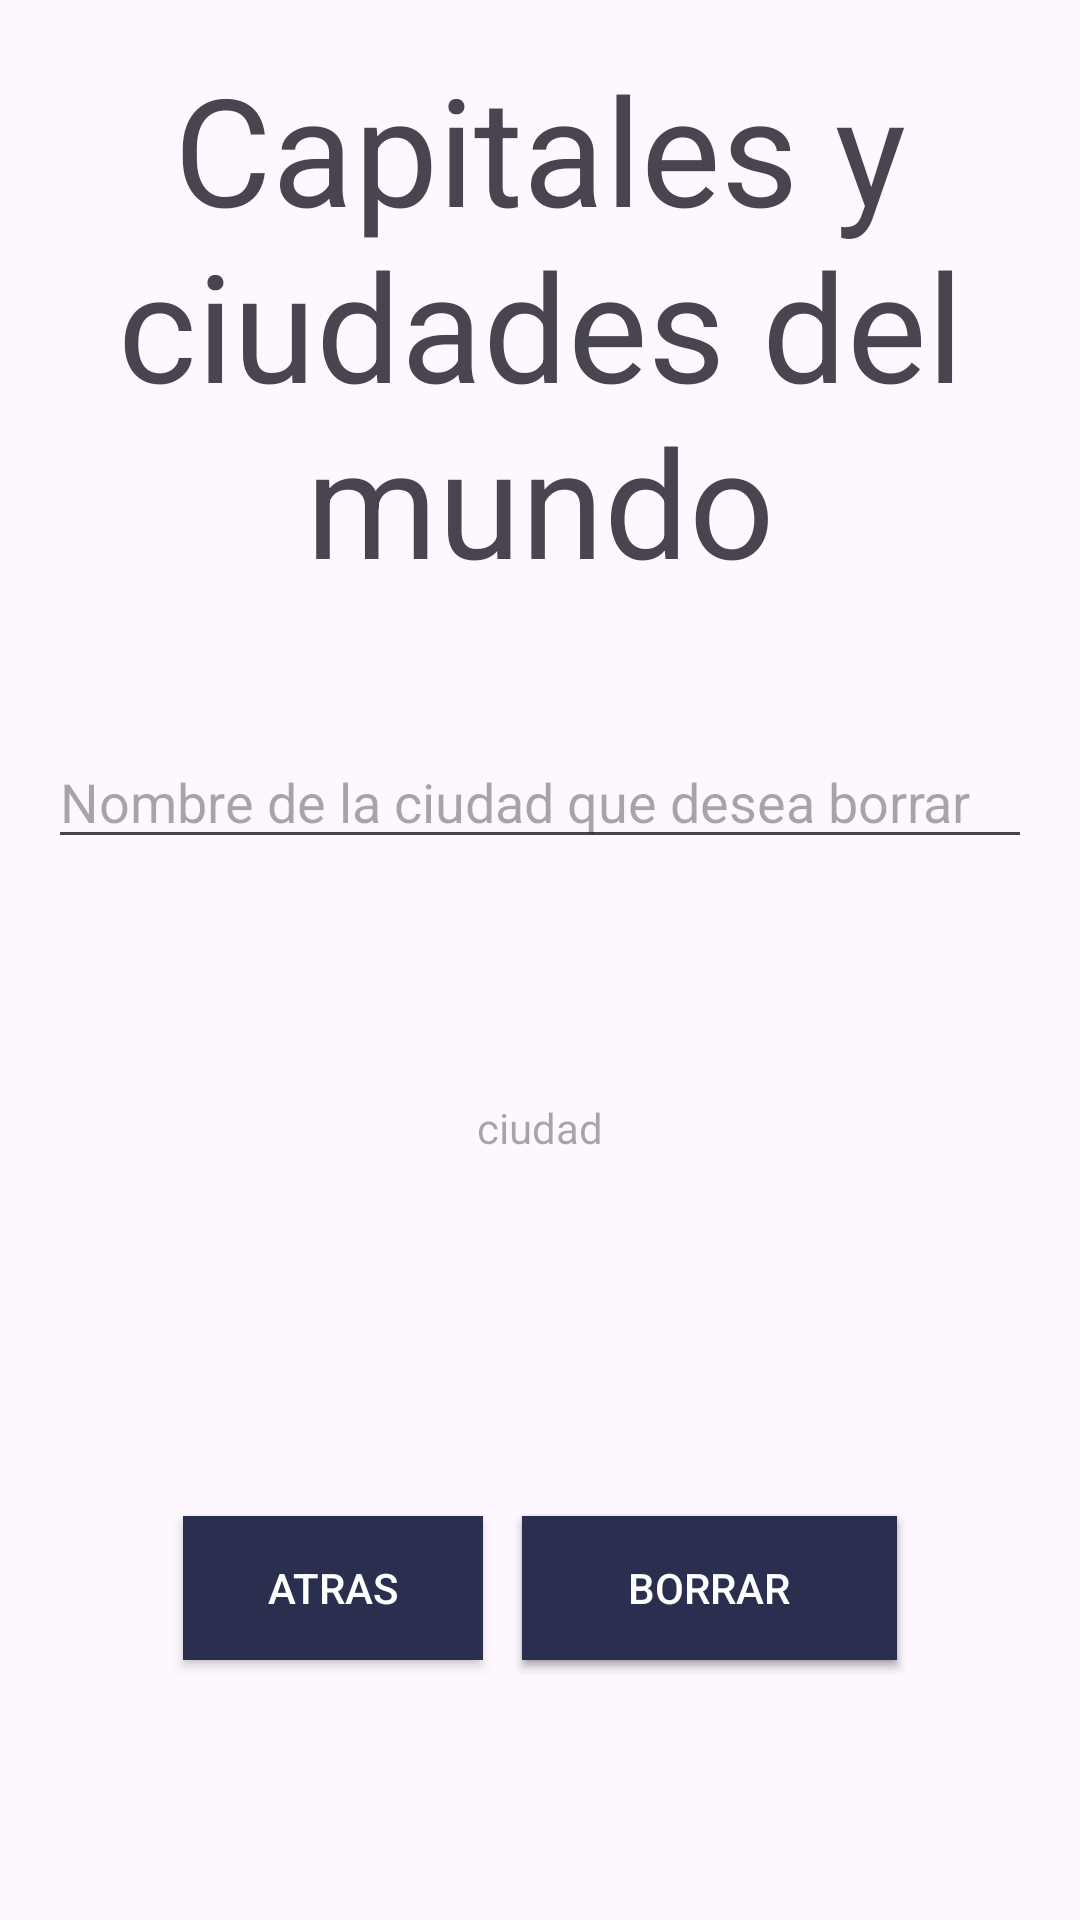

Reconstruct the res/layout file that produces this screen, plus the resources it refers to.
<!-- AndroidManifest.xml: application theme Theme.TP2Punto2 -->
<!-- res/layout/borrar.xml -->
<?xml version="1.0" encoding="utf-8"?>
<androidx.constraintlayout.widget.ConstraintLayout xmlns:android="http://schemas.android.com/apk/res/android"
    xmlns:app="http://schemas.android.com/apk/res-auto"
    xmlns:tools="http://schemas.android.com/tools"
    android:layout_width="match_parent"
    android:layout_height="match_parent"
    tools:context=".CargarActivity">

    <RelativeLayout
        android:layout_width="match_parent"
        android:layout_height="match_parent"
        android:padding="16dp">


        <TextView
            android:layout_width="wrap_content"
            android:layout_height="wrap_content"
            android:text="Capitales y ciudades del mundo"
            android:textSize="50sp"
            android:gravity="center"
            android:id="@+id/title"/>

        <EditText
            android:id="@+id/ciudad_consulta"
            android:layout_width="match_parent"
            android:layout_height="wrap_content"
            android:layout_below="@id/title"
            android:hint="Nombre de la ciudad que desea borrar"
            android:layout_marginTop="45dp" />

        <TextView
            android:layout_width="match_parent"
            android:layout_height="wrap_content"
            android:id="@+id/ciudad"
            android:layout_below="@id/ciudad_consulta"
            android:hint="ciudad"
            android:layout_marginTop="80dp"
            android:inputType="none"
            android:cursorVisible="false"
            android:background="@null"
            android:gravity="center"


            />



        <Button
            android:layout_marginTop="120dp"
            android:id="@+id/btnConsultar"
            android:layout_width="125dp"
            android:layout_height="wrap_content"
            android:layout_below="@id/ciudad"
            android:text="Consultar"
            android:textColor="@color/white"
            android:background="#2A2F4F"
            android:gravity="center"
            android:layout_centerInParent="true"
            android:layout_alignParentEnd="true"
            android:layout_marginEnd="45dp"

            />

        <Button
            android:layout_marginTop="120dp"
            android:id="@+id/btnBorrar"
            android:layout_width="125dp"
            android:layout_height="wrap_content"
            android:layout_below="@id/ciudad"
            android:text="Borrar"
            android:textColor="@color/white"
            android:background="#2A2F4F"
            android:gravity="center"
            android:layout_centerInParent="true"
            android:layout_alignParentEnd="true"
            android:layout_marginEnd="45dp"
            />

        <Button
            android:id="@+id/atras_button"
            android:layout_width="100dp"
            android:layout_height="wrap_content"
            android:layout_below="@id/ciudad"
            android:layout_alignParentStart="true"
            android:layout_marginStart="45dp"
            android:layout_marginTop="120dp"
            android:background="#2A2F4F"
            android:text="Atras"
            android:textColor="@color/white" />

    </RelativeLayout>

</androidx.constraintlayout.widget.ConstraintLayout>
<!-- resources referenced by this layout -->
<resources>
  <style name="Theme.TP2Punto2" parent="Base.Theme.TP2Punto2" />
  <style name="Base.Theme.TP2Punto2" parent="Theme.Material3.DayNight.NoActionBar">
          
          
      </style>
  <!-- not gathered from this repository: default colours our renderer supplied (Android Studio template values) -->
  <color name="white">#FFFFFFFF</color>
</resources>
